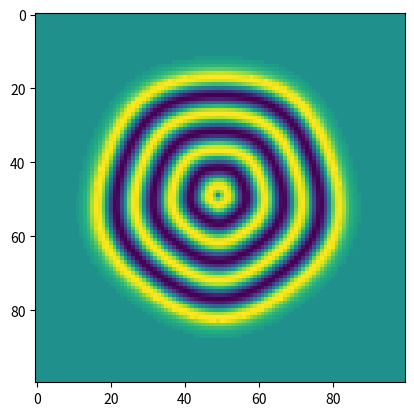

Write the Python code that produced this figure.
#!/usr/bin/env python3
import numpy as np
import matplotlib.pyplot as plt

# Export synthetic example images for later analysis

M = 100
N = 100
r = N/3	# radius of circle
delta = r/7 # transition width around circle
growthRingWidth = 10 # pixels
tanWaveStrength = 0.02 # strength of tangential wavyness
tanWavePeaks = 5 # number of peaks in tangential wavyness

I = np.zeros((M,N))

## Homogeneous Circle
mx = int(np.ceil(N/2))
my = int(np.ceil(M/2))
x,y = np.meshgrid(np.arange(1,N+1),np.arange(1,M+1))
R = np.zeros((M,N,2))
R[:,:,0] = (mx - x)
R[:,:,1] = (my - y)
RR = np.hypot(R[:,:,0],R[:,:,1])
I[RR < r] = 1
transition = (RR >= r) & (RR < r+delta)
I[transition] = np.exp((r - RR[transition])/2)
plt.imsave('circle.png',I) # export as png

## Diagonal Wave
k = 2*np.pi/(M/5)
m = 2*np.pi/(M/5)
x,y = np.meshgrid(np.arange(1,N+1),np.arange(1,M+1))
I = np.sin(k*x + m*y)
plt.imsave('diagWaves.png',I) # export as png

# Circular homogeneous waves around centre
k = 2*np.pi/growthRingWidth
x,y = np.meshgrid(np.arange(1,N+1),np.arange(1,M+1))
R = np.zeros((M,N,2))
R[:,:,0] = (mx - x)
R[:,:,1] = (my - y)
RR = np.hypot(R[:,:,0],R[:,:,1])
I = np.sin(k*RR)
transition = (RR >= r) & (RR < r+delta)
I[transition] = np.exp((r - RR[transition])/2)
I[RR >= r+delta] = 0
plt.imsave('circWaves.png',I) # export as png

## Noisy image
I = I + .1*np.random.randn(M,N)
plt.imsave('circWavesNoisy.png',I) # export as png


## Circular waves around centre with wavyness
k = 2*np.pi/growthRingWidth
x,y = np.meshgrid(np.arange(1,N+1),np.arange(1,M+1))
R = np.zeros((M,N,2))
R[:,:,0] = (mx - x)
R[:,:,1] = (my - y)
RR = np.hypot(R[:,:,0],R[:,:,1])
ang = np.arctan2(R[:,:,1],R[:,:,0])
RR = RR + tanWaveStrength*RR*np.sin(ang*tanWavePeaks)	# add tangential wavyness
I = np.sin(k*RR)
transition = (RR >= r) & (RR < r+delta)
I[transition] = np.exp((r - RR[transition])/2)
I[RR >= r+delta] = 0
plt.imsave('circWavesWavy.png',I) # export as png


## Plot
fig = plt.figure()
im = plt.imshow(I, animated=True)
plt.show()

